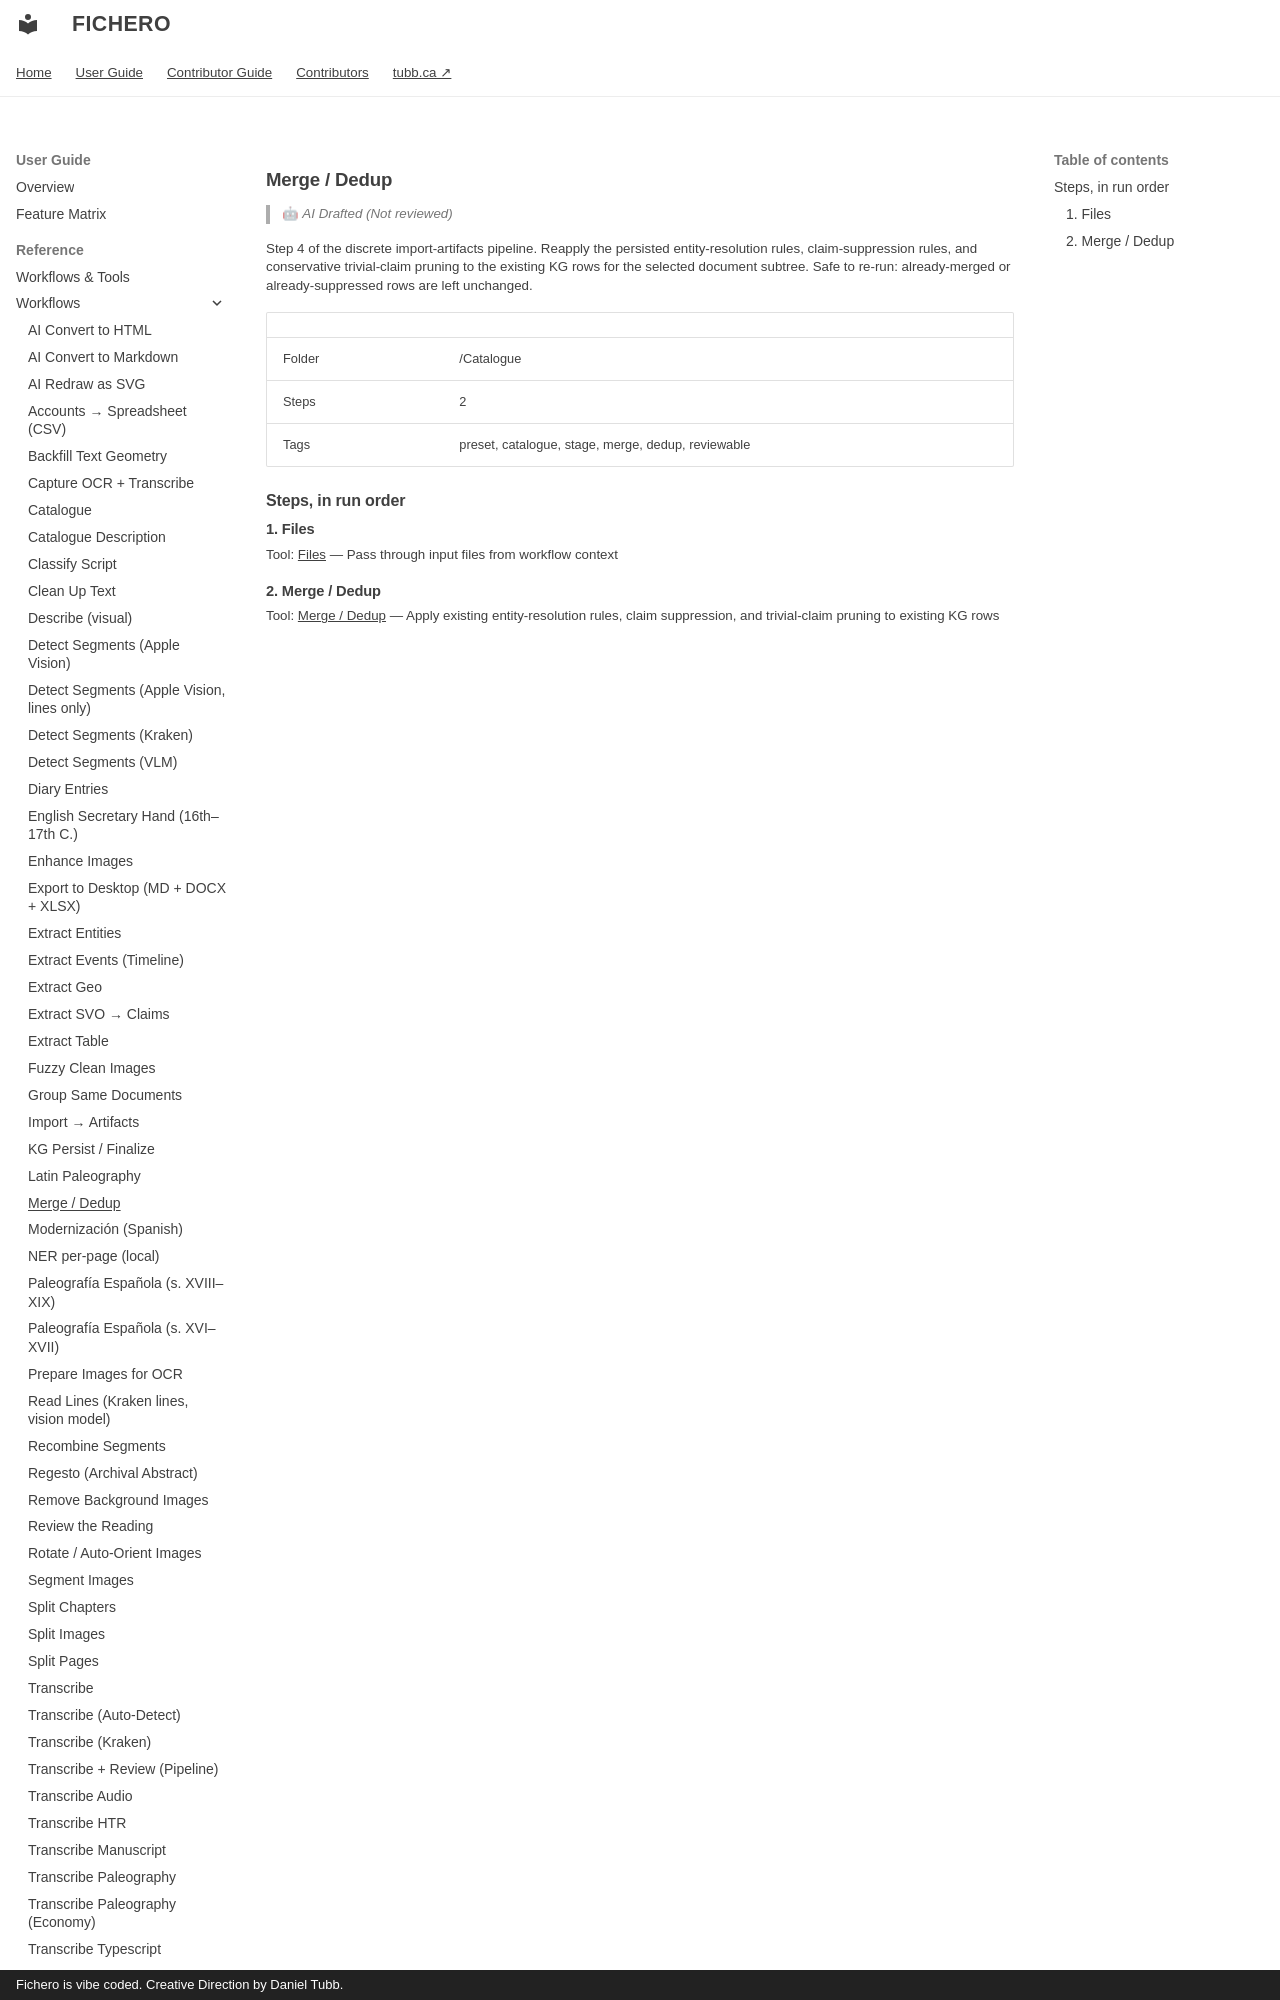

repository: dtubb/fichero · page: reference_manual/tool_references/workflows/merge-dedup/index.html · generator: mkdocs · copyright: Fichero is vibe coded. Creative Direction by Daniel Tubb.

<!-- GENERATED by scripts/generate_capability_reference.py — do not edit by hand. -->

# Merge / Dedup

> 🤖 *AI Drafted (Not reviewed)*

Step 4 of the discrete import-artifacts pipeline. Reapply the persisted entity-resolution rules, claim-suppression rules, and conservative trivial-claim pruning to the existing KG rows for the selected document subtree. Safe to re-run: already-merged or already-suppressed rows are left unchanged.

| | |
| --- | --- |
| Folder | /Catalogue |
| Steps | 2 |
| Tags | preset, catalogue, stage, merge, dedup, reviewable |

## Steps, in run order

### 1. Files

Tool: [Files](../tools/files.md) — Pass through input files from workflow context
